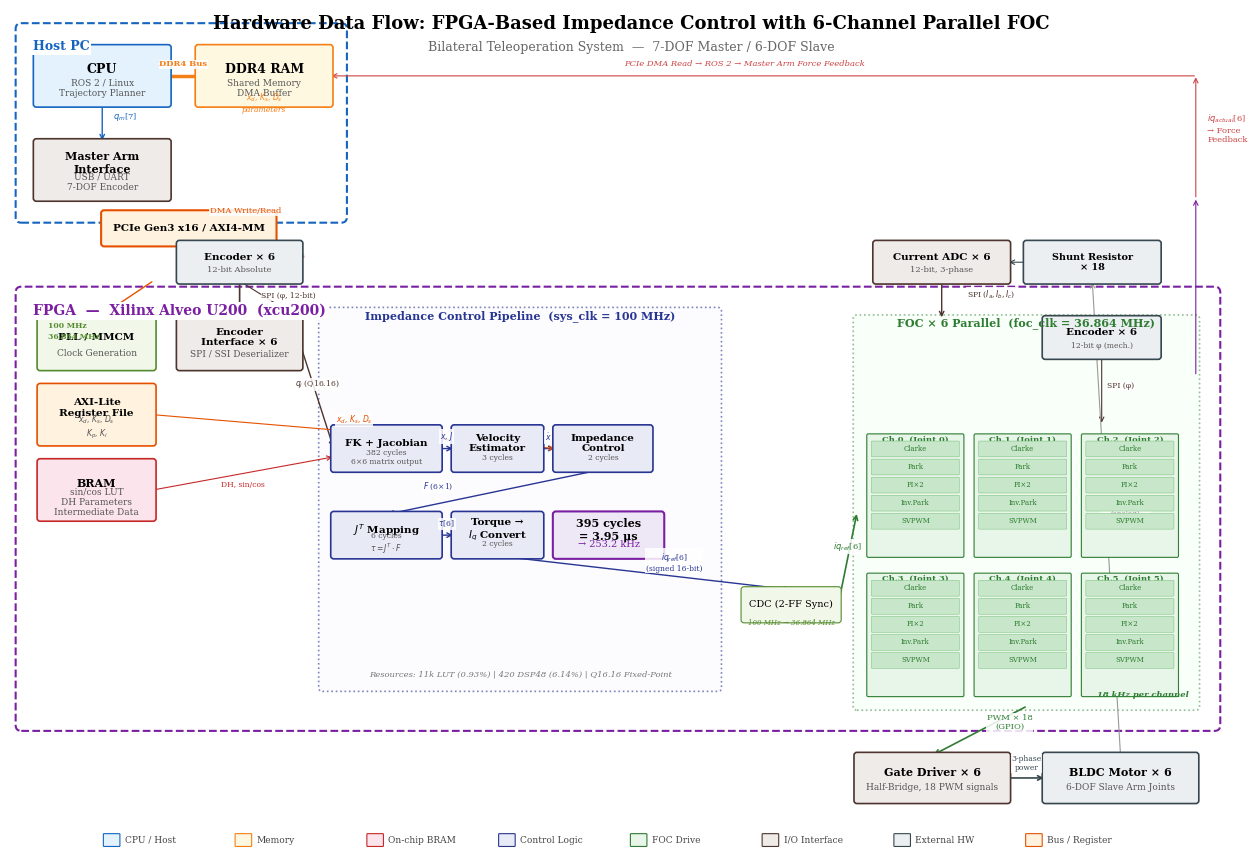

This figure's Python source: (Note: this script raises an exception after producing the figure.)
#!/usr/bin/env python
# -*- coding: utf-8 -*-
"""
Hardware Data Flow System Architecture Diagram
Style reference: ACCL+ (OSDI'24) - hardware-centric, showing data paths
between physical components (CPU, FPGA, RAM, ADC, Encoder, Driver, Motor)

Focus: How data physically flows through the hardware, not algorithms.
"""

import matplotlib
matplotlib.use('Agg')
import matplotlib.pyplot as plt
import matplotlib.patches as mpatches
from matplotlib.patches import FancyBboxPatch, FancyArrowPatch, Rectangle
import numpy as np

plt.rcParams.update({
    'font.family': 'serif',
    'font.serif': ['Times New Roman', 'CMU Serif', 'DejaVu Serif'],
    'font.size': 8,
    'text.usetex': False,
})

fig, ax = plt.subplots(1, 1, figsize=(16, 11))
ax.set_xlim(-0.5, 32)
ax.set_ylim(-1.5, 21)
ax.set_aspect('equal')
ax.axis('off')

# ══════════════════════════════════════
# Colors
# ══════════════════════════════════════
C_CPU    = '#e3f2fd'  ; CE_CPU    = '#1565c0'
C_MEM    = '#fff8e1'  ; CE_MEM    = '#f57f17'
C_FPGA   = '#f3e5f5'  ; CE_FPGA   = '#7b1fa2'
C_BRAM   = '#fce4ec'  ; CE_BRAM   = '#c62828'
C_LOGIC  = '#e8eaf6'  ; CE_LOGIC  = '#283593'
C_FOC    = '#e8f5e9'  ; CE_FOC    = '#2e7d32'
C_IO     = '#efebe9'  ; CE_IO     = '#4e342e'
C_MOTOR  = '#eceff1'  ; CE_MOTOR  = '#37474f'
C_BUS    = '#fff3e0'  ; CE_BUS    = '#e65100'
C_CLK    = '#f1f8e9'  ; CE_CLK    = '#558b2f'


def hw_block(x, y, w, h, label, sub=None, fc='#fff', ec='#333',
             fs=8, bold=True, lw=1.2, sub_fs=6.5, sub_color='#555'):
    box = FancyBboxPatch((x, y), w, h, boxstyle="round,pad=0.08",
                          facecolor=fc, edgecolor=ec, linewidth=lw, zorder=3)
    ax.add_patch(box)
    if sub:
        ax.text(x + w/2, y + h*0.62, label, ha='center', va='center',
                fontsize=fs, fontweight='bold' if bold else 'normal', zorder=4)
        ax.text(x + w/2, y + h*0.28, sub, ha='center', va='center',
                fontsize=sub_fs, color=sub_color, zorder=4)
    else:
        ax.text(x + w/2, y + h/2, label, ha='center', va='center',
                fontsize=fs, fontweight='bold' if bold else 'normal', zorder=4)


def data_arrow(x1, y1, x2, y2, color='#333', lw=1.2, text=None,
               tofs=(0, 0.15), tfs=6, tc='#333', style='->', ha='center',
               va='bottom', text_bg=True, zorder=2):
    ax.annotate('', xy=(x2, y2), xytext=(x1, y1),
                arrowprops=dict(arrowstyle=style, color=color, lw=lw,
                                shrinkA=1, shrinkB=1), zorder=zorder)
    if text:
        mx = (x1 + x2)/2 + tofs[0]
        my = (y1 + y2)/2 + tofs[1]
        bbox = dict(facecolor='white', edgecolor='none', pad=0.5, alpha=0.85) if text_bg else None
        ax.text(mx, my, text, fontsize=tfs, color=tc, ha=ha, va=va,
                bbox=bbox, zorder=zorder + 1)


def bus_line(x1, y1, x2, y2, color=CE_BUS, lw=2.5, label=None, label_pos=0.5,
             label_side='top'):
    ax.plot([x1, x2], [y1, y2], color=color, lw=lw, zorder=2, solid_capstyle='round')
    if label:
        mx = x1 + (x2 - x1) * label_pos
        my = y1 + (y2 - y1) * label_pos
        offset = 0.2 if label_side == 'top' else -0.2
        va = 'bottom' if label_side == 'top' else 'top'
        ax.text(mx, my + offset, label, fontsize=6, color=color,
                ha='center', va=va, fontweight='bold',
                bbox=dict(facecolor='white', edgecolor='none', pad=0.3, alpha=0.9),
                zorder=4)


def boundary_box(x, y, w, h, label, color='#666', fs=9):
    box = FancyBboxPatch((x, y), w, h, boxstyle="round,pad=0.15",
                          facecolor='none', edgecolor=color,
                          linewidth=1.5, linestyle='--', zorder=1)
    ax.add_patch(box)
    ax.text(x + 0.3, y + h - 0.3, label, ha='left', va='top',
            fontsize=fs, fontweight='bold', color=color, zorder=4,
            bbox=dict(facecolor='white', edgecolor='none', pad=1.5))


# ══════════════════════════════════════════════════════════════
# LAYER 1: Host PC (top-left)
# ══════════════════════════════════════════════════════════════
boundary_box(-0.2, 15.5, 8.5, 5.0, 'Host PC', CE_CPU)

hw_block(0.2, 18.5, 3.5, 1.5, 'CPU', 'ROS 2 / Linux\nTrajectory Planner',
         fc=C_CPU, ec=CE_CPU, fs=9)
hw_block(4.5, 18.5, 3.5, 1.5, 'DDR4 RAM', 'Shared Memory\nDMA Buffer',
         fc=C_MEM, ec=CE_MEM, fs=9)
hw_block(0.2, 16.0, 3.5, 1.5, 'Master Arm\nInterface', 'USB / UART\n7-DOF Encoder',
         fc=C_IO, ec=CE_IO, fs=8)

# CPU <-> DDR
bus_line(3.7, 19.25, 4.5, 19.25, CE_MEM, 2.5, 'DDR4 Bus', 0.5)

# CPU <-> Master Arm Interface
data_arrow(1.95, 18.5, 1.95, 17.5, CE_CPU, 1.0,
           '$q_{m}$[7]', tofs=(0.6, 0), tfs=6, tc=CE_CPU)

# CPU -> DDR: xd, Ks, Ds parameters
ax.text(6.25, 18.3, '$x_d$, $K_s$, $D_s$\nparameters', fontsize=5.5,
        ha='center', color=CE_MEM, style='italic', zorder=4)

# ══════════════════════════════════════════════════════════════
# PCIe / AXI connection (Host <-> FPGA)
# ══════════════════════════════════════════════════════════════
pcie_y = 14.8
hw_block(2.0, pcie_y, 4.5, 0.8, 'PCIe Gen3 x16 / AXI4-MM',
         fc=C_BUS, ec=CE_BUS, fs=7.5, lw=1.5)

data_arrow(4.25, 15.5, 4.25, pcie_y + 0.8, CE_BUS, 1.5,
           'DMA Write/Read', tofs=(1.5, 0), tfs=6, tc=CE_BUS)

data_arrow(4.25, pcie_y, 4.25, 13.8, CE_BUS, 1.5,
           '$x_d$, $K_s$, $D_s$ → Registers', tofs=(2.0, 0), tfs=5.5, tc=CE_BUS)


# ══════════════════════════════════════════════════════════════
# LAYER 2: FPGA (main area)
# ══════════════════════════════════════════════════════════════
boundary_box(-0.2, 2.0, 31.7, 11.5, 'FPGA  —  Xilinx Alveo U200  (xcu200)',
             CE_FPGA, fs=10)

# ── Clock Generation ──
hw_block(0.3, 11.5, 3.0, 1.3, 'PLL / MMCM', 'Clock Generation',
         fc=C_CLK, ec=CE_CLK, fs=7.5)
ax.text(0.5, 12.55, '100 MHz', fontsize=5.5, color=CE_CLK, fontweight='bold', zorder=4)
ax.text(0.5, 12.25, '36.864 MHz', fontsize=5.5, color=CE_CLK, fontweight='bold', zorder=4)

# ── AXI-Lite Register File ──
hw_block(0.3, 9.5, 3.0, 1.5, 'AXI-Lite\nRegister File',
         '$x_d$, $K_s$, $D_s$\n$K_p$, $K_i$',
         fc=C_BUS, ec=CE_BUS, fs=7.5, sub_fs=5.5)

# ── BRAM (lookup tables, intermediate) ──
hw_block(0.3, 7.5, 3.0, 1.5, 'BRAM', 'sin/cos LUT\nDH Parameters\nIntermediate Data',
         fc=C_BRAM, ec=CE_BRAM, fs=8)

# ── Connection from PCIe to register file ──
data_arrow(3.3, 13.8, 1.8, 11.5 + 1.3, CE_BUS, 1.0)

# ══════════════════════════════════════════════════════════════
# Encoder Interface (left input)
# ══════════════════════════════════════════════════════════════
hw_block(4.0, 11.5, 3.2, 1.3, 'Encoder\nInterface × 6',
         'SPI / SSI Deserializer',
         fc=C_IO, ec=CE_IO, fs=7.5)

# External encoder
hw_block(4.0, 13.8, 3.2, 1.0, 'Encoder × 6',
         '12-bit Absolute', fc=C_MOTOR, ec=CE_MOTOR, fs=7.5, sub_fs=6)

data_arrow(5.6, 13.8, 5.6, 12.8, CE_IO, 1.2,
           'SPI (φ, 12-bit)', tofs=(1.3, 0), tfs=5.5, tc=CE_IO)

# ══════════════════════════════════════════════════════════════
# Impedance Control Pipeline (center, sys_clk domain)
# ══════════════════════════════════════════════════════════════
# Pipeline boundary
pipe_x = 7.8
pipe_w = 10.5
pipe_y = 3.0
pipe_h = 10.0
pipe_box = FancyBboxPatch((pipe_x, pipe_y), pipe_w, pipe_h,
                           boxstyle="round,pad=0.1",
                           facecolor='#fafafe', edgecolor=CE_LOGIC,
                           linewidth=1.2, linestyle=':', zorder=0, alpha=0.6)
ax.add_patch(pipe_box)
ax.text(pipe_x + pipe_w/2, pipe_y + pipe_h - 0.2,
        'Impedance Control Pipeline  (sys_clk = 100 MHz)',
        ha='center', fontsize=8, fontweight='bold', color=CE_LOGIC, zorder=4)

# Pipeline stages as horizontal flow (left to right)
BW = 2.8  # block width
BH = 1.1  # block height
sy = 8.8  # stage y position

# Stage 1: FK + Jacobian
hw_block(pipe_x + 0.3, sy, BW, BH, 'FK + Jacobian',
         '382 cycles\n6×6 matrix output',
         fc=C_LOGIC, ec=CE_LOGIC, fs=7.5, sub_fs=5.5)

# Stage 2: Velocity Est
hw_block(pipe_x + 0.3 + BW + 0.4, sy, BW - 0.5, BH, 'Velocity\nEstimator',
         '3 cycles',
         fc=C_LOGIC, ec=CE_LOGIC, fs=7.5, sub_fs=5.5)

# Stage 3: Impedance Ctrl
hw_block(pipe_x + 0.3 + 2*(BW + 0.4) - 0.5, sy, BW - 0.3, BH, 'Impedance\nControl',
         '2 cycles',
         fc=C_LOGIC, ec=CE_LOGIC, fs=7.5, sub_fs=5.5)

# Stage arrows (horizontal)
s1_right = pipe_x + 0.3 + BW
s2_left = pipe_x + 0.3 + BW + 0.4
s2_right = s2_left + BW - 0.5
s3_left = pipe_x + 0.3 + 2*(BW + 0.4) - 0.5
s3_right = s3_left + BW - 0.3

data_arrow(s1_right, sy + BH/2, s2_left, sy + BH/2, CE_LOGIC, 1.0,
           '$x$, $J$', tofs=(0, 0.15), tfs=5.5, tc=CE_LOGIC)
data_arrow(s2_right, sy + BH/2, s3_left, sy + BH/2, CE_LOGIC, 1.0,
           '$\\dot{x}$', tofs=(0, 0.15), tfs=5.5, tc=CE_LOGIC)

# Stage 4 & 5 (second row)
sy2 = 6.5
hw_block(pipe_x + 0.3, sy2, BW, BH, '$J^T$ Mapping',
         '6 cycles\n$τ = J^T \\cdot F$',
         fc=C_LOGIC, ec=CE_LOGIC, fs=7.5, sub_fs=5.5)

hw_block(pipe_x + 0.3 + BW + 0.4, sy2, BW - 0.5, BH, 'Torque →\n$I_q$ Convert',
         '2 cycles',
         fc=C_LOGIC, ec=CE_LOGIC, fs=7.5, sub_fs=5.5)

# Impedance -> JT (downward)
data_arrow(s3_left + (BW-0.3)/2, sy, pipe_x + 0.3 + BW/2, sy2 + BH,
           CE_LOGIC, 1.0, '$F$ (6×1)', tofs=(-1.5, 0), tfs=5.5, tc=CE_LOGIC)

# JT -> Torque2Iq
jt_right = pipe_x + 0.3 + BW
t2iq_left = pipe_x + 0.3 + BW + 0.4
data_arrow(jt_right, sy2 + BH/2, t2iq_left, sy2 + BH/2, CE_LOGIC, 1.0,
           '$τ$[6]', tofs=(0, 0.15), tfs=5.5, tc=CE_LOGIC)

# Total latency annotation
t2iq_right = t2iq_left + BW - 0.5
hw_block(t2iq_right + 0.4, sy2, 2.8, BH,
         '395 cycles\n= 3.95 μs', '→ 253.2 kHz',
         fc='#ede7f6', ec=CE_FPGA, fs=8, sub_fs=7, bold=True, lw=1.5, sub_color=CE_FPGA)

# Pipeline DSP usage annotation
ax.text(pipe_x + pipe_w/2, pipe_y + 0.3,
        'Resources: 11k LUT (0.93%) | 420 DSP48 (6.14%) | Q16.16 Fixed-Point',
        ha='center', fontsize=6, color='#777', style='italic', zorder=4)

# ── Data inputs to pipeline ──
# Encoder -> FK
data_arrow(7.2, 12.15, pipe_x + 0.3, sy + BH/2, CE_IO, 1.0,
           '$q_i$ (Q16.16)', tofs=(0, 0.15), tfs=5.5, tc=CE_IO)

# Register file -> Impedance (xd, Ks, Ds)
data_arrow(3.3, 10.25, pipe_x + 0.3 + 2*(BW + 0.4) - 0.5, sy + BH/2,
           CE_BUS, 0.8, '$x_d$, $K_s$, $D_s$', tofs=(0, 0.15), tfs=5.5, tc=CE_BUS)

# BRAM -> FK (DH params, sin/cos)
data_arrow(3.3, 8.25, pipe_x + 0.3, sy + BH*0.3, CE_BRAM, 0.8,
           'DH, sin/cos', tofs=(0, -0.2), tfs=5.5, tc=CE_BRAM, va='top')


# ══════════════════════════════════════════════════════════════
# Clock Domain Crossing
# ══════════════════════════════════════════════════════════════
cdc_x = 19.0
cdc_y = 4.8
hw_block(cdc_x, cdc_y, 2.5, 0.8, 'CDC (2-FF Sync)',
         fc=C_CLK, ec=CE_CLK, fs=7, bold=False, lw=0.8)
ax.text(cdc_x + 1.25, cdc_y - 0.15, '100 MHz → 36.864 MHz',
        ha='center', fontsize=5, color=CE_CLK, style='italic', zorder=4)

# Pipeline output -> CDC
data_arrow(t2iq_left + (BW-0.5)/2, sy2, cdc_x + 1.25, cdc_y + 0.8,
           CE_LOGIC, 1.0, '$iq_{ref}$[6]\n(signed 16-bit)',
           tofs=(0.8, 0), tfs=5.5, tc=CE_LOGIC)


# ══════════════════════════════════════════════════════════════
# FOC Array (right side, foc_clk domain)
# ══════════════════════════════════════════════════════════════
foc_x = 22.0
foc_w = 9.0
foc_y = 2.5
foc_h = 10.3

foc_boundary = FancyBboxPatch((foc_x, foc_y), foc_w, foc_h,
                               boxstyle="round,pad=0.1",
                               facecolor='#f5fff5', edgecolor=CE_FOC,
                               linewidth=1.2, linestyle=':', zorder=0, alpha=0.5)
ax.add_patch(foc_boundary)
ax.text(foc_x + foc_w/2, foc_y + foc_h - 0.2,
        'FOC × 6 Parallel  (foc_clk = 36.864 MHz)',
        ha='center', fontsize=8, fontweight='bold', color=CE_FOC, zorder=4)

# Draw 6 FOC channels (2 rows × 3 columns)
foc_ch_w = 2.5
foc_ch_h = 3.2
foc_gap_x = 0.35
foc_gap_y = 0.5

for row in range(2):
    for col in range(3):
        i = row * 3 + col
        cx = foc_x + 0.3 + col * (foc_ch_w + foc_gap_x)
        cy = foc_y + 0.3 + (1 - row) * (foc_ch_h + foc_gap_y)

        ch_box = FancyBboxPatch((cx, cy), foc_ch_w, foc_ch_h,
                                 boxstyle="round,pad=0.04",
                                 facecolor=C_FOC, edgecolor=CE_FOC,
                                 linewidth=0.8, zorder=3)
        ax.add_patch(ch_box)
        ax.text(cx + foc_ch_w/2, cy + foc_ch_h - 0.18,
                f'Ch.{i}  (Joint {i})', ha='center', fontsize=6,
                fontweight='bold', color=CE_FOC, zorder=4)

        # Internal sub-blocks
        sub_names = ['Clarke', 'Park', 'PI×2', 'Inv.Park', 'SVPWM']
        sub_w = foc_ch_w - 0.2
        for j, sname in enumerate(sub_names):
            sy_sub = cy + foc_ch_h - 0.55 - j * 0.48
            sub_box = FancyBboxPatch((cx + 0.1, sy_sub), sub_w, 0.38,
                                      boxstyle="round,pad=0.02",
                                      facecolor='#c8e6c9', edgecolor='#66bb6a',
                                      linewidth=0.3, zorder=4)
            ax.add_patch(sub_box)
            ax.text(cx + 0.1 + sub_w/2, sy_sub + 0.19, sname,
                    ha='center', va='center', fontsize=5, color='#2e7d32', zorder=5)

# CDC -> FOC array
data_arrow(cdc_x + 2.5, cdc_y + 0.4, foc_x, foc_y + foc_h/2,
           CE_FOC, 1.2, '$iq_{ref}$[6]', tofs=(0, 0.15), tfs=6, tc=CE_FOC)

# FOC rate annotation
ax.text(foc_x + foc_w - 0.2, foc_y + 0.25,
        '18 kHz per channel', ha='right', fontsize=6,
        color=CE_FOC, fontweight='bold', style='italic', zorder=4)


# ══════════════════════════════════════════════════════════════
# External: ADC (input to FOC)
# ══════════════════════════════════════════════════════════════
hw_block(22.5, 13.8, 3.5, 1.0, 'Current ADC × 6',
         '12-bit, 3-phase', fc=C_IO, ec=CE_IO, fs=7.5, sub_fs=6)
hw_block(26.5, 13.8, 3.5, 1.0, 'Shunt Resistor\n× 18',
         fc=C_MOTOR, ec=CE_MOTOR, fs=7, sub_fs=5.5)

data_arrow(24.25, 13.8, 24.25, 12.8, CE_IO, 1.0,
           'SPI ($I_a, I_b, I_c$)', tofs=(1.3, 0), tfs=5.5, tc=CE_IO)
data_arrow(26.5, 14.3, 26.0, 14.3, CE_MOTOR, 0.8)

# Encoder -> FOC (phi)
hw_block(27.0, 11.8, 3.0, 1.0, 'Encoder × 6',
         '12-bit φ (mech.)', fc=C_MOTOR, ec=CE_MOTOR, fs=7.5, sub_fs=5.5)
data_arrow(28.5, 11.8, 28.5, 10.0, CE_IO, 0.8,
           'SPI (φ)', tofs=(0.5, 0), tfs=5.5, tc=CE_IO)

# Note: same encoders feed both FK and FOC
ax.annotate('', xy=(7.2, 12.8), xytext=(5.6, 13.8),
            arrowprops=dict(arrowstyle='->', color=CE_IO, lw=0.8), zorder=2)


# ══════════════════════════════════════════════════════════════
# External: PWM Output & Motor Driver
# ══════════════════════════════════════════════════════════════
hw_block(22.0, 0.0, 4.0, 1.2, 'Gate Driver × 6',
         'Half-Bridge, 18 PWM signals',
         fc=C_IO, ec=CE_IO, fs=8)
hw_block(27.0, 0.0, 4.0, 1.2, 'BLDC Motor × 6',
         '6-DOF Slave Arm Joints',
         fc=C_MOTOR, ec=CE_MOTOR, fs=8)

# FOC -> PWM -> Driver -> Motor
data_arrow(foc_x + foc_w/2, foc_y, 24.0, 1.2, CE_FOC, 1.2,
           'PWM × 18\n(GPIO)', tofs=(0.8, 0), tfs=6, tc=CE_FOC)
data_arrow(26.0, 0.6, 27.0, 0.6, CE_MOTOR, 1.2,
           '3-phase\npower', tofs=(0, 0.15), tfs=5.5, tc=CE_MOTOR)

# Motor -> Shunt -> ADC (feedback)
data_arrow(29.0, 1.2, 28.25, 13.8, '#999', 0.8,
           'Phase current\n(analog)', tofs=(0.5, 0), tfs=5, tc='#999', style='->')


# ══════════════════════════════════════════════════════════════
# Force Feedback Path (FOC iq_actual -> Host -> Master)
# ══════════════════════════════════════════════════════════════
# iq_actual from FOC -> registers -> PCIe -> CPU
data_arrow(foc_x + foc_w, foc_y + foc_h - 1.5, 31.0, 16.0,
           CE_FPGA, 0.8, style='->')
data_arrow(31.0, 16.0, 31.0, 19.25, '#cc4444', 0.8, style='->')
data_arrow(31.0, 19.25, 8.0, 19.25, '#cc4444', 0.8, style='->')
ax.text(31.3, 17.5, '$iq_{actual}$[6]\n→ Force\nFeedback',
        ha='left', fontsize=6, color='#cc4444', zorder=4,
        bbox=dict(facecolor='white', edgecolor='none', pad=1))
# Label: PCIe DMA Read
ax.text(19, 19.5, 'PCIe DMA Read → ROS 2 → Master Arm Force Feedback',
        ha='center', fontsize=6, color='#cc4444', style='italic', zorder=4)


# ══════════════════════════════════════════════════════════════
# Data flow summary arrows (thick, colored)
# ══════════════════════════════════════════════════════════════
# Title
ax.text(16, 20.5,
        'Hardware Data Flow: FPGA-Based Impedance Control with 6-Channel Parallel FOC',
        ha='center', fontsize=13, fontweight='bold', zorder=4)
ax.text(16, 19.9,
        'Bilateral Teleoperation System  —  7-DOF Master / 6-DOF Slave',
        ha='center', fontsize=9, color='#666', zorder=4)

# ══════════════════════════════════════════════════════════════
# Legend
# ══════════════════════════════════════════════════════════════
leg_y = -1.2
leg_items = [
    (C_CPU, CE_CPU, 'CPU / Host'),
    (C_MEM, CE_MEM, 'Memory'),
    (C_BRAM, CE_BRAM, 'On-chip BRAM'),
    (C_LOGIC, CE_LOGIC, 'Control Logic'),
    (C_FOC, CE_FOC, 'FOC Drive'),
    (C_IO, CE_IO, 'I/O Interface'),
    (C_MOTOR, CE_MOTOR, 'External HW'),
    (C_BUS, CE_BUS, 'Bus / Register'),
]
total = len(leg_items) * 3.5
lx_start = 16 - total/2
for i, (fc, ec, label) in enumerate(leg_items):
    lx = lx_start + i * 3.5
    b = FancyBboxPatch((lx, leg_y), 0.4, 0.3, boxstyle="round,pad=0.02",
                        facecolor=fc, edgecolor=ec, linewidth=0.8, zorder=3)
    ax.add_patch(b)
    ax.text(lx + 0.55, leg_y + 0.15, label, ha='left', va='center',
            fontsize=6.5, color='#444', zorder=4)


# ══════════════════════════════════════════════════════════════
# Save
# ══════════════════════════════════════════════════════════════
out_png = 'D:/robot/impedance_control/figures/fig_hw_dataflow.png'
out_pdf = 'D:/robot/impedance_control/figures/fig_hw_dataflow.pdf'
plt.savefig(out_png, dpi=300, bbox_inches='tight', facecolor='white', pad_inches=0.2)
plt.savefig(out_pdf, dpi=300, bbox_inches='tight', facecolor='white', pad_inches=0.2)
plt.close()
print(f'Saved: {out_png}')
print(f'Saved: {out_pdf}')
